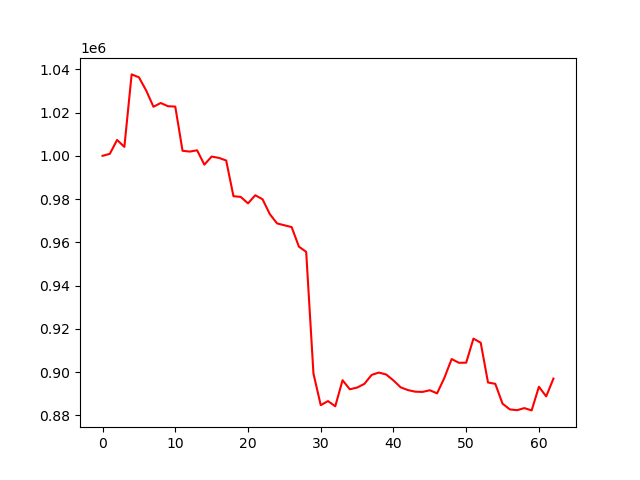

The table this chart was drawn from, first rows:
account_value, date, daily_return
1000000, 2023-07-07, 
1000912, 2023-07-10, 0.0009124
1007340, 2023-07-11, 0.006421
1004127, 2023-07-12, -0.003189
1037651, 2023-07-13, 0.03339
1036311, 2023-07-14, -0.001292
1030213, 2023-07-17, -0.005884
1022691, 2023-07-18, -0.007302
1024429, 2023-07-19, 0.001699
1022934, 2023-07-20, -0.001459
1022766, 2023-07-21, -0.0001643
1002336, 2023-07-24, -0.01998
1001963, 2023-07-25, -0.000372
1002555, 2023-07-26, 0.0005911
995922, 2023-07-27, -0.006617
999666, 2023-07-28, 0.003759
999043, 2023-07-31, -0.0006231
997841, 2023-08-01, -0.001203
981338, 2023-08-02, -0.01654
980998, 2023-08-03, -0.000346
978018, 2023-08-04, -0.003038
981767, 2023-08-07, 0.003833
979919, 2023-08-08, -0.001882
973032, 2023-08-09, -0.007028
968737, 2023-08-10, -0.004414
967888, 2023-08-11, -0.0008758
967050, 2023-08-14, -0.0008661
957997, 2023-08-15, -0.009362
955596, 2023-08-16, -0.002506
899313, 2023-08-17, -0.0589
884714, 2023-08-18, -0.01623
886583, 2023-08-21, 0.002112
884196, 2023-08-22, -0.002692
896233, 2023-08-23, 0.01361
892052, 2023-08-24, -0.004665
892835, 2023-08-25, 0.0008774
894542, 2023-08-28, 0.001912
898700, 2023-08-29, 0.004647
899779, 2023-08-30, 0.001201
898876, 2023-08-31, -0.001003
896135, 2023-09-01, -0.00305
892930, 2023-09-05, -0.003576
891670, 2023-09-06, -0.001411
890939, 2023-09-07, -0.0008194
890825, 2023-09-08, -0.0001283
891599, 2023-09-11, 0.0008688
890164, 2023-09-12, -0.00161
897328, 2023-09-13, 0.008049
906024, 2023-09-14, 0.009691
904298, 2023-09-15, -0.001905
904346, 2023-09-18, 5.29509129338912e-05
915474, 2023-09-19, 0.0123
913561, 2023-09-20, -0.002089
895183, 2023-09-21, -0.02012
894572, 2023-09-22, -0.0006833
885385, 2023-09-25, -0.01027
882744, 2023-09-26, -0.002982
882386, 2023-09-27, -0.0004064
883345, 2023-09-28, 0.001087
882281, 2023-09-29, -0.001203
... 3 more rows
